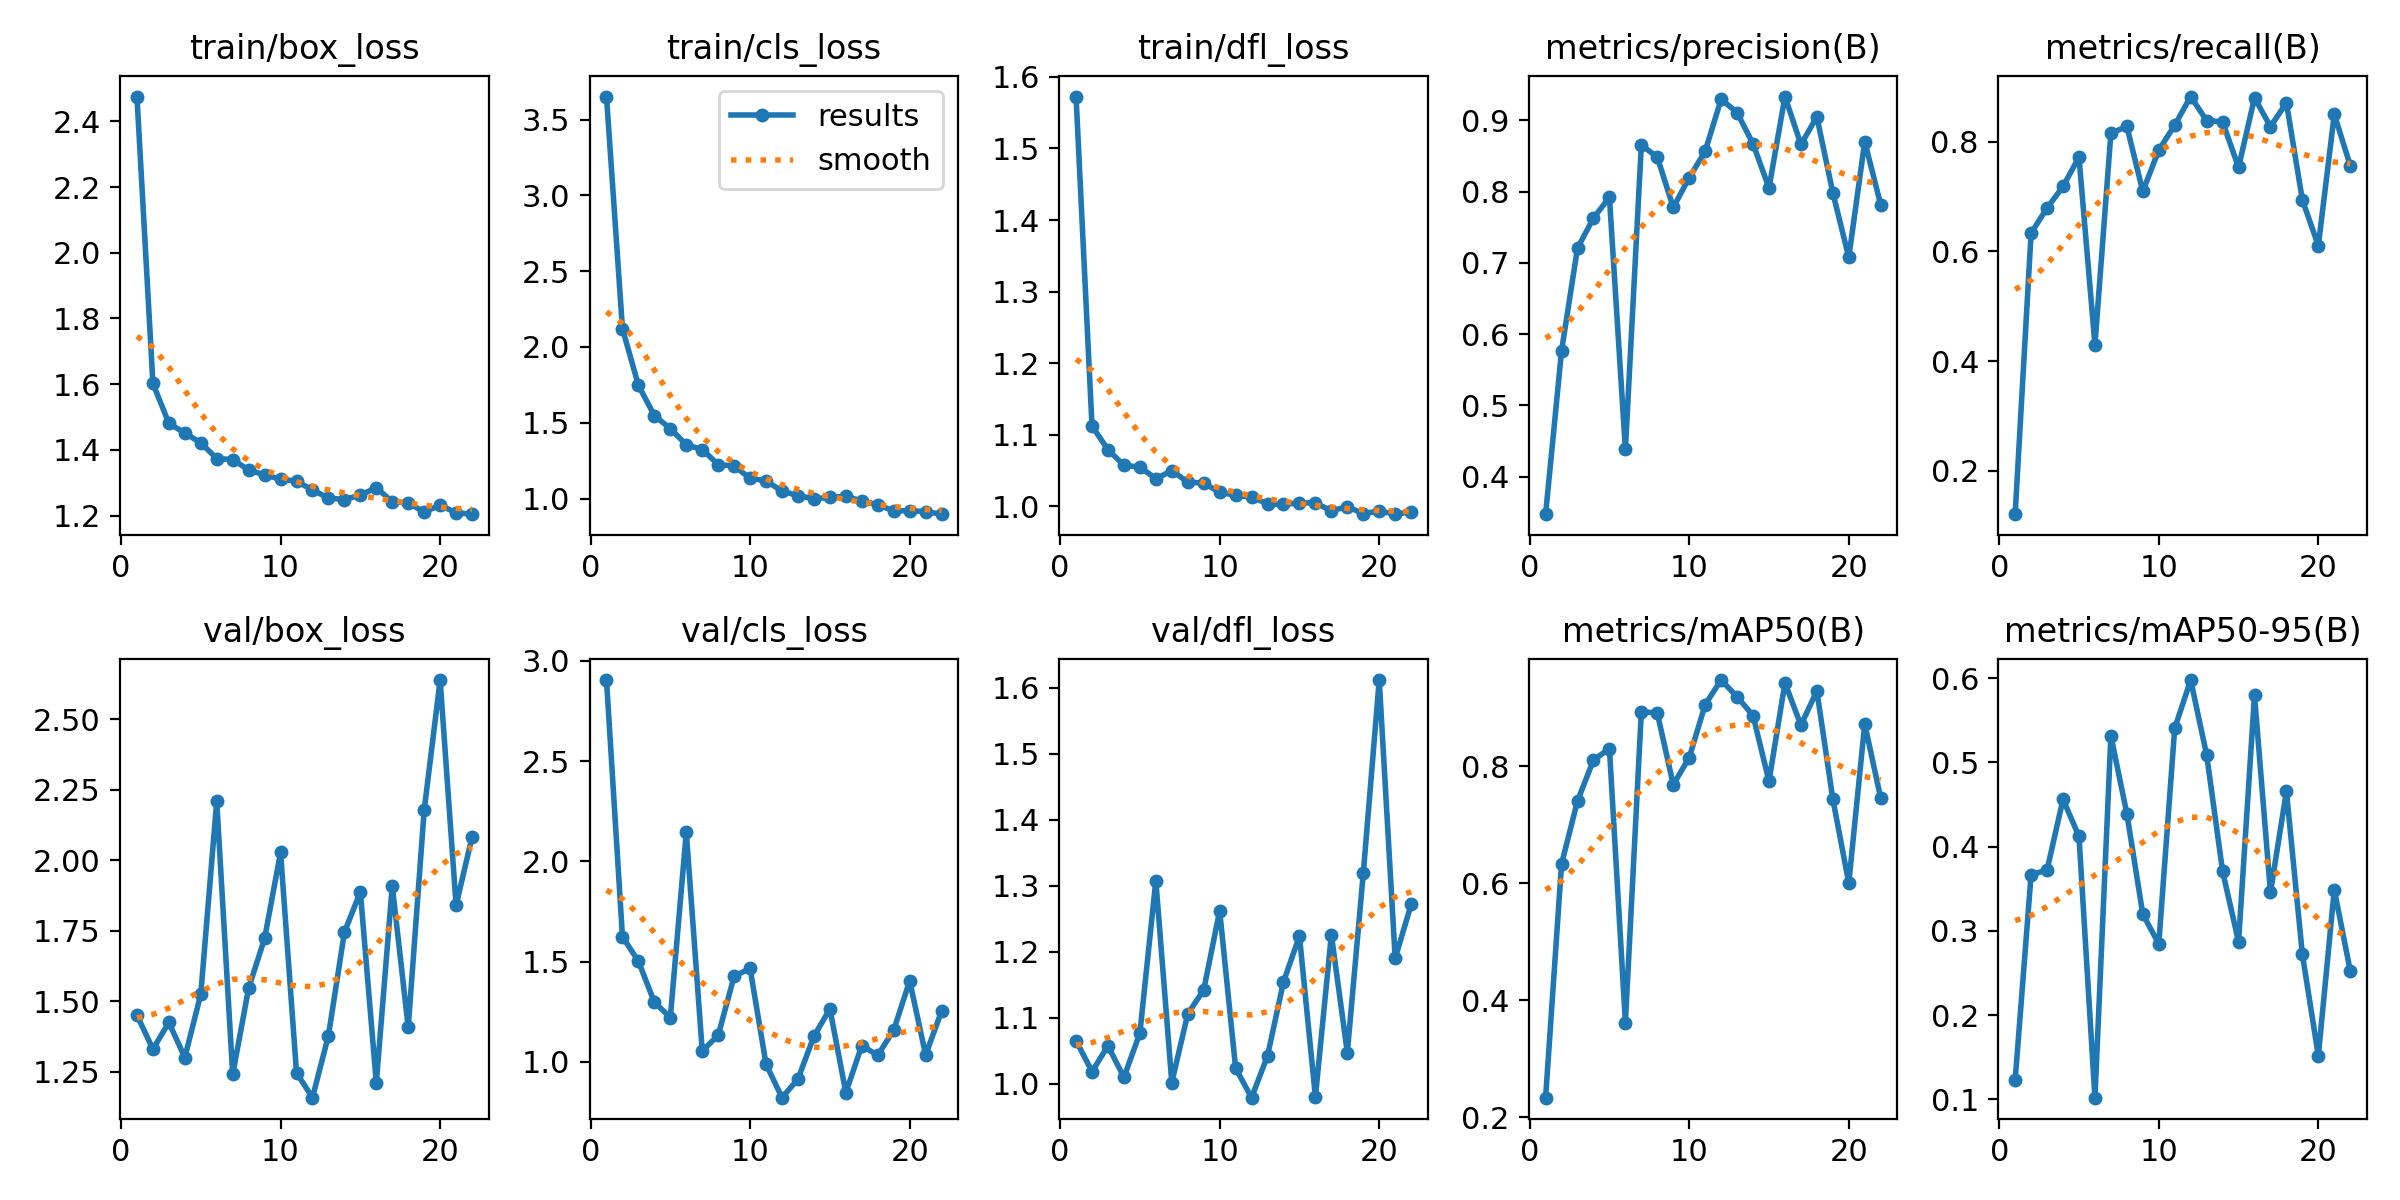

Data behind this chart, as committed beside it:
epoch, time, train/box_loss, train/cls_loss, train/dfl_loss, metrics/precision(B), metrics/recall(B), metrics/mAP50(B), metrics/mAP50-95(B), val/box_loss, val/cls_loss, val/dfl_loss, lr/pg0, lr/pg1, lr/pg2
1, 27.31, 2.475, 3.652, 1.573, 0.3471, 0.1212, 0.2336, 0.1225, 1.451, 2.904, 1.065, 0.0003289, 0.0003289, 0.0003289
2, 48.53, 1.602, 2.121, 1.112, 0.5766, 0.6332, 0.633, 0.3666, 1.33, 1.624, 1.018, 0.0006621, 0.0006621, 0.0006621
3, 69, 1.481, 1.747, 1.079, 0.7208, 0.679, 0.7407, 0.3723, 1.425, 1.502, 1.057, 0.0009946, 0.0009946, 0.0009946
4, 89.77, 1.451, 1.547, 1.057, 0.7629, 0.7183, 0.8105, 0.4562, 1.301, 1.297, 1.009, 0.0009978, 0.0009978, 0.0009978
5, 111, 1.421, 1.462, 1.055, 0.792, 0.7717, 0.8303, 0.4122, 1.525, 1.221, 1.076, 0.0009961, 0.0009961, 0.0009961
6, 131.9, 1.374, 1.355, 1.039, 0.438, 0.4295, 0.362, 0.1018, 2.209, 2.145, 1.307, 0.0009939, 0.0009939, 0.0009939
7, 153.2, 1.371, 1.323, 1.05, 0.8654, 0.8152, 0.8932, 0.5317, 1.241, 1.055, 1.002, 0.0009912, 0.0009912, 0.0009912
8, 174.1, 1.339, 1.224, 1.034, 0.8485, 0.8276, 0.8909, 0.4393, 1.547, 1.132, 1.106, 0.0009881, 0.0009881, 0.0009881
9, 195.9, 1.324, 1.215, 1.033, 0.7778, 0.7094, 0.7687, 0.3197, 1.723, 1.427, 1.142, 0.0009844, 0.0009844, 0.0009844
10, 216.6, 1.311, 1.133, 1.02, 0.8195, 0.7843, 0.8146, 0.2846, 2.028, 1.466, 1.262, 0.0009803, 0.0009803, 0.0009803
11, 237.7, 1.305, 1.117, 1.016, 0.8567, 0.8299, 0.9054, 0.5407, 1.246, 0.9878, 1.023, 0.0009758, 0.0009758, 0.0009758
12, 258.3, 1.278, 1.049, 1.013, 0.9297, 0.8821, 0.9473, 0.5979, 1.158, 0.8211, 0.9786, 0.0009707, 0.0009707, 0.0009707
13, 279.3, 1.254, 1.02, 1.004, 0.9109, 0.8383, 0.9187, 0.509, 1.378, 0.9143, 1.042, 0.0009652, 0.0009652, 0.0009652
14, 300.3, 1.249, 0.9978, 1.003, 0.867, 0.836, 0.8865, 0.3707, 1.744, 1.128, 1.154, 0.0009593, 0.0009593, 0.0009593
15, 321.5, 1.263, 1.008, 1.005, 0.8051, 0.753, 0.7744, 0.2869, 1.888, 1.264, 1.223, 0.0009529, 0.0009529, 0.0009529
16, 342.9, 1.285, 1.014, 1.005, 0.9334, 0.8798, 0.9426, 0.5796, 1.21, 0.8465, 0.9797, 0.000946, 0.000946, 0.000946
17, 364.3, 1.242, 0.9845, 0.9939, 0.8662, 0.8273, 0.8701, 0.3457, 1.91, 1.081, 1.226, 0.0009388, 0.0009388, 0.0009388
18, 385.6, 1.239, 0.9597, 0.9997, 0.9049, 0.8707, 0.9287, 0.4658, 1.407, 1.032, 1.047, 0.0009311, 0.0009311, 0.0009311
19, 406.6, 1.21, 0.9179, 0.9899, 0.7984, 0.6937, 0.744, 0.272, 2.177, 1.158, 1.318, 0.0009229, 0.0009229, 0.0009229
20, 427.7, 1.232, 0.9204, 0.9936, 0.7077, 0.6104, 0.6003, 0.1515, 2.639, 1.404, 1.611, 0.0009144, 0.0009144, 0.0009144
21, 448.8, 1.208, 0.9133, 0.9891, 0.8702, 0.8498, 0.8722, 0.3489, 1.841, 1.034, 1.19, 0.0009055, 0.0009055, 0.0009055
22, 470.3, 1.204, 0.8968, 0.9923, 0.7816, 0.7563, 0.7455, 0.2524, 2.082, 1.253, 1.271, 0.0008961, 0.0008961, 0.0008961
